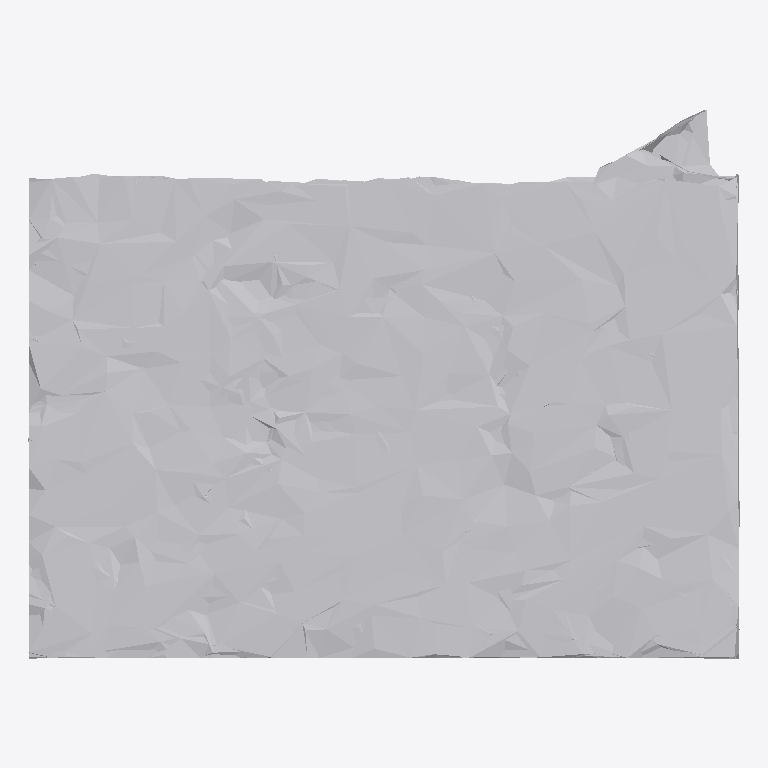
Plan cut of the same IFC building model at storey 'Ground Floor' (level 0.00 m, cut at 1.40 m), seen from above with north up, elements coloured by IFC class: 1 other element (light grey). No cut surface shows.
Extent 0.999 m × 0.772 m × 0.435 m (x, y, z). Storeys (1): Ground Floor at 0.00 m. Elements (1): 1 IfcFurniture.

HEADER;
FILE_DESCRIPTION(('ViewDefinition [CoordinationView]'),'2;1');
FILE_NAME('','2026-07-12T07:54:52',(''),(''),'IfcOpenShell 0.8.0','IfcOpenShell 0.8.0','');
FILE_SCHEMA(('IFC4'));
ENDSEC;
DATA;
#17=IFCPROJECT('1GrvVgIB51vwpi3S3Z3Qm3',#5,'Office Project',$,$,$,$,(#15),#10);
#20=IFCSITE('3Jj1N4nZr14P66NFzaue7S',#5,'Site',$,$,#19,$,$,.ELEMENT.,$,$,$,$,$);
#22=IFCBUILDING('272scbJyj65wE3ZX$r2kNm',#5,'Building',$,$,#21,$,$,.ELEMENT.,$,$,$);
#24=IFCBUILDINGSTOREY('3bugkqEZv62h8GHFWlvcgb',#5,'Ground Floor',$,$,#23,$,$,.ELEMENT.,0.0);
#35=IFCFURNITURE('33hmsJJkn7LAmLltYa_4rC',#5,'list06_filing_cabinet',$,$,#34,#31,$,$);
ENDSEC;
